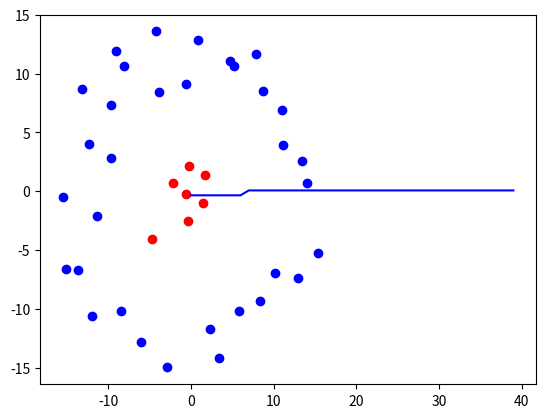

Write the Python code that produced this figure.
import numpy as np
import scipy
from scipy import misc
import matplotlib
import  matplotlib.pyplot as plt
from matplotlib import cm


def get_point_edges(p, sigma_distance, edge_radius):
    """
    This function constructs a graph describing similarity of points in the given
       array.

    :param p: An array of shape (nPoint,2) where each row provides the
             coordinates of one of nPoint points in the plane.
    :param sigma_distance: The standard deviation of the Gaussian distribution used
             to weigh down longer edges.
    :param edge_radius: A positive float providing the maximal length of edges.
    :return:  tuple (edge_weight,edge_indices) where edge_weight is an array of
              length n_edge providing the weight of all produced edges and
              EdgeIndices is an integer array of shape (n_edge,2) where each row
              provides the indices of two pixels which are connected by an edge.
    """
    # Initialize lists
    weights = list()
    indices = list()

    # Iterate over points
    for i in range(len(p)):
        for j in range(i + 1, len(p)):

            # If less than edge radius then store indices an weights
            fx = ((p[i][0] - p[j][0]) ** 2) + ((p[i][1] - p[j][1]) ** 2)
            if fx ** 0.5 < edge_radius:
                c = np.exp(-(fx / (2 * (sigma_distance ** 2))))
                weights.append(c)
                indices.append((i, j))

    return weights, indices


def get_laplacian(n, weights, indices):
    """
    Constructs a matrix providing the Laplacian for the given graph.

    :param n: The number of vertices in the graph (resp. pixels in the image).
    :param weights: A one-dimensional array of nEdge floats providing the weight
             for each edge.
    :param indices: An integer array of shape (nEdge,2) where each row provides
             the vertex indices for one edge.
    :return: A matrix providing the Laplacian for the given graph.
    """
    # Empty matrix filled with zeros
    adjacency = np.zeros((n, n))
    degree = np.zeros((n, n))

    # Iterate over weights
    for k in range(len(weights)):
        adjacency[indices[k][0], indices[k][1]] = adjacency[indices[k][1], indices[k][0]] = weights[k]
        degree[indices[k][0], indices[k][0]] += weights[k]
        degree[indices[k][1], indices[k][1]] += weights[k]

    return degree - adjacency


def get_fiedler_vector(laplacian):
    """
    Given the Laplacian matrix of a graph this function computes the normalized
    Eigenvector for its second-smallest Eigenvalue (the so-called Fiedler vector)
    and returns it.

    :param laplacian: Laplacian matrix
    :return: laplacian matrix normalized by the Fiedler vector
    """

    return np.linalg.eigh(laplacian)[1][:, 1]

if (__name__ == "__main__"):
    # This list of points is to be clustered
    points = np.asarray(
        [(-8.097, 10.680), (-3.902, 8.421), (-9.711, 7.372), (0.859, 12.859), (4.732, 11.084), (-0.594, 9.147),
         (-4.224, 13.585), (-9.066, 11.891), (-13.181, 8.663), (-12.374, 3.983), (-11.406, -2.068), (-9.630, 2.854),
         (-13.665, -6.667), (-15.521, -0.454), (-15.117, -6.587), (-11.970, -10.621), (-6.000, -12.799),
         (-2.853, -14.978), (-8.501, -10.217), (2.311, -11.670), (3.441, -14.171), (5.861, -10.137), (10.138, -6.909),
         (15.382, -5.215), (14.091, 0.675), (11.187, 3.903), (8.685, 8.502), (7.879, 11.649), (5.216, 10.680),
         (11.025, 6.888), (13.446, 2.612), (12.962, -7.393), (8.363, -9.330), (-0.594, -0.212), (1.666, 1.401),
         (1.424, -1.019), (-0.351, -2.552), (-2.127, 0.675), (-0.271, 2.128), (-4.743, -4.016)])

    n_vertex = points.shape[0]

    # Construct the graph for the points
    edge_weight, edge_indices = get_point_edges(points, 1.0, 7.0)

    # Construct the Laplacian matrix for the graph
    laplacian = get_laplacian(n_vertex, edge_weight, edge_indices)

    # Compute the Fiedler vector
    fiedler_vector = get_fiedler_vector(laplacian)

    # Show the results
    plt.plot(list(range(0, len(fiedler_vector))), sorted(fiedler_vector), c="b")
    plt.show()

    for i, point in enumerate(points):
        if fiedler_vector[i] > -0.1:
            plt.scatter(point[0], point[1], color="b")
        else:
            plt.scatter(point[0], point[1], color="r")
    plt.show()